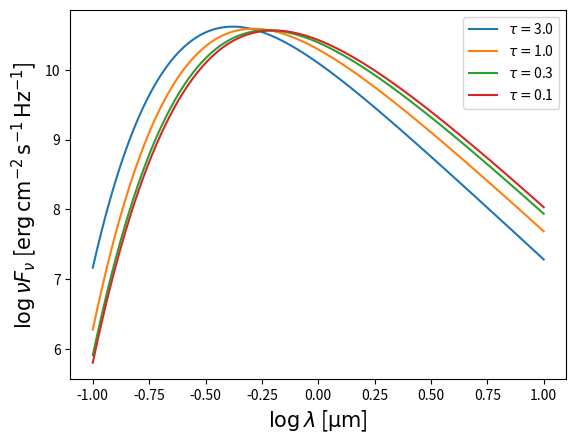

Here is the Python script that generated this plot: (Note: this script raises an exception after producing the figure.)
import numpy as np
import matplotlib.pyplot as plt
import pandas as pd
from scipy.special import expn
from scipy.integrate import quad

def simpson(func, bounds, N):
    '''
    Function which solves the integral within the bounds using the Simpson method
    bounds: tuple of the bounds [e.g. (a,b)]
    N: int representing the number of slices we want
    '''
    a, b = bounds
    h = (b-a)/N
    res = func(a)+func(b)
    for k in range(2,N,2):
      #Even
      res += 2*func(a+k*h)
    for k in range(1,N,2):
      #Odd
      res += 4*func(a+k*h)
    return h/3*res

def E2(x:float) -> float:
    return expn(2, x)

def S_nu(tau_nu:float, nu:float) -> float:
   """We can use Planck's function as the source function because of local thermodynamic equilibrium."""
   T = ((3/4)*T_eff**4*(tau_nu+2/3))**(1/4)
   #print(T, T_eff, tau_nu)
   return 2*h*nu**3/c**2 * 1/(np.exp(h*nu/(k*T))-1)

def f_nu(nu:float, tau_nu:float) -> float:
    #print(quad(lambda t_nu: S_nu(nu, t_nu)*E2(t_nu-tau_nu), a=tau_nu, b=np.inf)[0], quad(lambda t_nu: S_nu(nu, t_nu)*E2(tau_nu-t_nu), a=0, b=tau_nu)[0])
    return 2*np.pi*quad(lambda t_nu: S_nu(t_nu, nu)*E2(t_nu-tau_nu), a=tau_nu, b=np.inf)[0] - 2*np.pi*quad(lambda t_nu: S_nu(t_nu,nu)*E2(tau_nu-t_nu), a=0, b=tau_nu)[0]

# CONSTANTS in gaussian units:
h = 6.626*10**(-27) # [erg.s]
k = 1.380649*10**(-16) # [erg/K]
c = 2.99792458*10**(10) # [cm/s]

taus = [3,1,0.3, .1] # Grey atmosphere, so kappa_nu = kappa, so tau is independent of nu
T_eff = 5500 # [K]

wavs = np.logspace(-5, -3, 100) # in cm so that when converted to microns it goes from -1 to 1 in logspace
freqs = c/wavs

for tau in taus:
  Fs = []
  for f in freqs:
    Fs.append(f_nu(f, tau))
  plt.plot(np.log10(wavs*1e4), np.log10(np.array(Fs)*freqs), marker="None", ls="-", label=r"$\tau$"+f"$ = ${tau:.1f}")
plt.xlabel(r"$\log \lambda$ [$\mathrm{\mu m}$]", fontsize=15)
plt.ylabel(r"$\log \nu F_\nu$ [$\mathrm{erg \, cm^{-2} \, s^{-1} \, Hz^{-1}}$]", fontsize=15)
plt.legend()
plt.savefig("ASTRO530/hw1_a.pdf")
plt.show()

# Integrate F over frequency at each tau:

sigma = 5.6704E-5 # erg cm^-2 Hz K^-4
integrated_fluxes = []
for tau in taus:
  Flux_nu = lambda f: f_nu(f, tau)
  Fs = [] # Sample the flux at different freqs
  for f in freqs:
    Fs.append(f_nu(f, tau))
  Flux = np.trapezoid(Fs, freqs)

  Flux = np.trapezoid(Fs[::-1], freqs[::-1])

  print(tau, Flux)
  print(sigma*T_eff**4)
  integrated_fluxes.append(Flux)
plt.plot(taus, integrated_fluxes, ls="None", marker="o", color="black")
plt.hlines(sigma*T_eff**4, 0, 3.1, linestyles="--", color="red", label=r"$\sigma T_\mathrm{eff}^4$")
plt.fill_between([0, 3.1], y1=(sigma*T_eff**4)*0.99, y2=(sigma*T_eff**4)*1.01, color="red", alpha=0.5)
plt.fill_between([0, 3.1], y1=(sigma*T_eff**4)*0.98, y2=(sigma*T_eff**4)*1.02, color="red", alpha=0.3)
plt.fill_between([0, 3.1], y1=(sigma*T_eff**4)*0.97, y2=(sigma*T_eff**4)*1.03, color="red", alpha=0.1)
plt.xlabel(r"$\tau$ [-]", fontsize=15)
plt.ylabel(r"$F$ [$\mathrm{erg \, cm^{-2} \, s^{-1}}$]", fontsize=15)
plt.legend(loc="upper right", fontsize=16)
plt.savefig("ASTRO530/hw1_b.pdf")
plt.show()